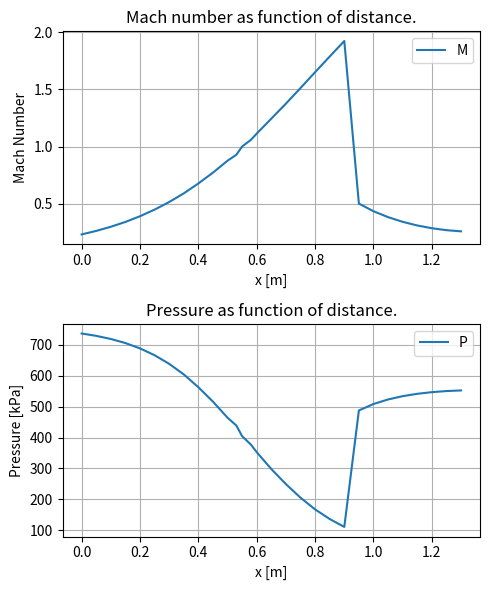

Source code (Python):
import matplotlib.pyplot as plt
import numpy as np
import pandas as pd
from scipy.optimize import fsolve
from scipy.interpolate import interp1d

def M_to_area_ratio(M, gamma=1.4):
    inv_mach_number = 1/M
    base_first_part = 2/(gamma+1)
    base_second_part = 1 + ((gamma-1)/2)*M**2
    exponent_t_ratio = (gamma+1)/(2*(gamma-1))
    return inv_mach_number * (base_first_part*base_second_part)**exponent_t_ratio

def M_to_P_ratio(M, gamma=1.4):  # P/P0
    base = 1 + ((gamma-1)/2)*M**2
    exponent = -gamma/(gamma-1)
    return base**exponent

def P_to_M(P, P0, gamma=1.4):
    first_part = 2/(gamma-1)
    base = P0/P
    exponent = (gamma-1)/gamma
    return np.sqrt(first_part*((base**exponent) - 1))

def M2_from_M1(M1, gamma=1.4):
    top = 1 + ((gamma-1)/2)*M1**2
    bot = gamma*M1**2 - ((gamma-1)/2)
    return np.sqrt(top/bot)

def shock_P_ratio_from_M1(M1, gamma=1.4):  # P2/P1
    return(2*gamma*M1**2 - gamma + 1)/(gamma+1)

def shock_T_ratio_from_M(M1, M2, gamma=1.4):  # T2/T1
    top = 1 + ((gamma-1)/2)*M1**2
    bot = 1 + ((gamma-1)/2)*M2**2
    return top/bot

def shock_P0_ratio_from_M(M1, M2, gamma=1.4):  # P02/P01
    base = 1/shock_T_ratio_from_M(M1, M2, gamma)
    exponent = (gamma+1)/(2*(gamma-1))
    return (M1/M2) * base**exponent

def shock_P02_ratio_from_M1(M1, gamma=1.4):  # P1/P02
    first_part = shock_P_ratio_from_M1(M1, gamma=gamma)**(1/(gamma-1))
    second_part = (((gamma+1)/2) * M1**2)**(-gamma/(gamma-1))
    return first_part*second_part

def shock_rho_ratio_from_M1(M1, gamma=1.4):  # rho2/rho1
    return ((gamma+1)*M1**2) / (2 + (gamma-1)*M1**2)

# For finding the mach number from the area ratio
def f(M, area_ratio, gamma):
    return area_ratio - M_to_area_ratio(M, gamma)

# Given
# Air
gamma = 1.4
R = 0.287  # kJ/Kg*K
cp = 1005  # J/Kg*K

P01 = 765  # kPa
T01 = 483  # K

x_r = np.array([
    [0.00, 0.3500],
    [0.05, 0.3303],
    [0.10, 0.3114],
    [0.15, 0.2936],
    [0.20, 0.2771],
    [0.25, 0.2622],
    [0.30, 0.2492],
    [0.35, 0.2382],
    [0.40, 0.2293],
    [0.45, 0.2229],
    [0.50, 0.2189],
    [0.53, 0.2179],
    [0.55, 0.2174],
    [0.58, 0.2177],
    [0.60, 0.2185],
    [0.65, 0.2222],
    [0.70, 0.2282],
    [0.75, 0.2366],
    [0.80, 0.2472],
    [0.85, 0.2596],
    [0.90, 0.2737],
    [0.95, 0.2890],
    [1.00, 0.3050],
    [1.05, 0.3213],
    [1.10, 0.3372],
    [1.15, 0.3521],
    [1.20, 0.3651],
    [1.25, 0.3755],
    [1.30, 0.3823]
])
df = pd.DataFrame(x_r, columns=["x [m]", "Radius [m]"])
df["Area [m^2]"] = np.pi*df["Radius [m]"]**2

# Geometry at the throat
throat_idx = df["Area [m^2]"].idxmin()  # throat is the smallest area
A_throat = df.loc[throat_idx, "Area [m^2]"]
x_throat = df.loc[throat_idx, "x [m]"]
print(f"{x_throat = } m")
print(f"{A_throat = } m^2")
# You can also calculate P1*
P1_star = M_to_P_ratio(M=1, gamma=gamma)*P01
print(f"P1* = {P1_star}")
# Find back pressure for subsonic and supersonic divergence with no shocks
exit_idx = df["x [m]"].idxmax()  # exit is the highest x
A_exit = df.loc[exit_idx, "Area [m^2]"]
print(f"{A_exit = } m^2")
area_ratio_exit = A_exit/A_throat  # assume the throat is choked
print(f"{area_ratio_exit = }")
M_subsonic = fsolve(f, 0.5, args=(area_ratio_exit, gamma))[0]
print(f"{M_subsonic = }")
P_exit_subsonic = M_to_P_ratio(M=M_subsonic, gamma=gamma)*P01
print(f"{P_exit_subsonic = }")
M_supersonic = fsolve(f, 1.5, args=(area_ratio_exit, gamma))[0]
print(f"{M_supersonic = }")
P_exit_supersonic = M_to_P_ratio(M=M_supersonic, gamma=gamma)*P01
print(f"{P_exit_supersonic = }")

print(f"Shock occurs if the back pressure is between {P_exit_subsonic:.2f} kPa and {P_exit_supersonic:.2f} kPa")

# Case where the shock position is known
shock_position_x = 0.9

# The throat must be choked
A1_star = A_throat
print(f"{A1_star = }")
df["A/A1*"] = df["Area [m^2]"]/A1_star

# Calculate the mach number for converging nozzle
x0_sub = np.array([0.1]*len(df))
subsonic = fsolve(f, x0_sub, args=(df["A/A1*"], gamma))
df["M"] = subsonic

# Replace the mach number for the supersonic divergence
x0_sup = np.array([1.5]*len(df))
supersonic = fsolve(f, x0_sup, args=(df["A/A1*"], gamma))
df.loc[throat_idx:, "M"] = supersonic[throat_idx:]
df.loc[throat_idx, "M"] = 1

# Calculate the properties if there was no shock
temp_ratio = 1 / (1 + ((gamma-1)/2)*df[f"M"]**2)  # T/T0
df["T"] = temp_ratio * T01
pressure_exponent = gamma/(gamma-1)
df["P"] = P01 * temp_ratio**pressure_exponent  # P01 * P/P01 = P01 * (T/T01)^(gamma/gamma-1)

# Find the area ratio at the shock position and M1 before the shock
shock_area_ratio = interp1d(df["x [m]"], df["A/A1*"])(shock_position_x)
shock_M1 = interp1d(df["x [m]"], df["M"])(shock_position_x)
shock_P1 = interp1d(df["x [m]"], df["P"])(shock_position_x)
print(f"{shock_area_ratio = }")
print(f"{shock_M1 = }")
print(f"{shock_P1 = }")

# Find the region after the shock using the position index
# This is the index right after the shock, because the shock position is assumed to have supersonic conditions
shock_idx = df[df['x [m]'].gt(shock_position_x)].index[0]

# Calculate properties accross the shock
shock_M2 = M2_from_M1(shock_M1, gamma=1.4)
print(f"{shock_M2 = }")
shock_T_ratio = shock_T_ratio_from_M(shock_M1, shock_M2, gamma=gamma)  # T2/T1
print(f"{shock_T_ratio = }")
shock_P_ratio = shock_P_ratio_from_M1(shock_M1, gamma=gamma)  # P2/P1
print(f"{shock_P_ratio = }")
shock_P0_ratio = shock_P0_ratio_from_M(shock_M1, shock_M2, gamma=gamma)  # P02/P01
print(f"{shock_P0_ratio = }")
shock_P02_ratio = shock_P02_ratio_from_M1(shock_M1, gamma=gamma)  # P1/P02
print(f"{shock_P02_ratio = }")
shock_rho_ratio = shock_rho_ratio_from_M1(shock_M1, gamma=gamma)  # rho2/rho1
print(f"{shock_rho_ratio = }")
shock_P2 = shock_P1*shock_P_ratio
print(f"{shock_P2 = }")

# Calculate new critical conditions
P02 = shock_P0_ratio*P01
print(f"{P02 = }")
P2_star = M_to_P_ratio(M=1, gamma=gamma)*P02
print(f"P2* = {P2_star}")
A2_star = A1_star/shock_P0_ratio
print(f"A2* = {A2_star}")
df["A/A2*"] = df["Area [m^2]"]/A2_star

# Replace the mach number with subsonic case after the shock
x0_sub = np.array([0.1]*len(df))
subsonic = fsolve(f, x0_sub, args=(df[f"A/A2*"], gamma))
df.loc[shock_idx:, "M"] = subsonic[shock_idx:]

# Re-calculate the properties after the shock
temp_ratio = 1 / (1 + ((gamma-1)/2)*df[f"M"]**2)  # T/T0
pressure_exponent = gamma/(gamma-1)
df.loc[shock_idx:, "P"] = P02 * temp_ratio[shock_idx:]**pressure_exponent  # P01 * P/P01 = P01 * (T/T01)^(gamma/gamma-1)

# Back pressure at exit
back_pressure = df.iloc[-1]["P"]
print(f"{back_pressure = }")

fig, (ax_m, ax_p) = plt.subplots(nrows=2, ncols=1, figsize=(5,6))
x = "x [m]"
ax_m.set_title("Mach number as function of distance.")
ax_m.set_xlabel(x)
ax_m.set_ylabel("Mach Number")
df.plot(x=x, y="M", ax=ax_m)

ax_p.set_title("Pressure as function of distance.")
ax_p.set_xlabel(x)
ax_p.set_ylabel("Pressure [kPa]")
df.plot(x=x, y="P", ax=ax_p)

ax_m.grid()
ax_p.grid()
fig.tight_layout()
plt.show()
